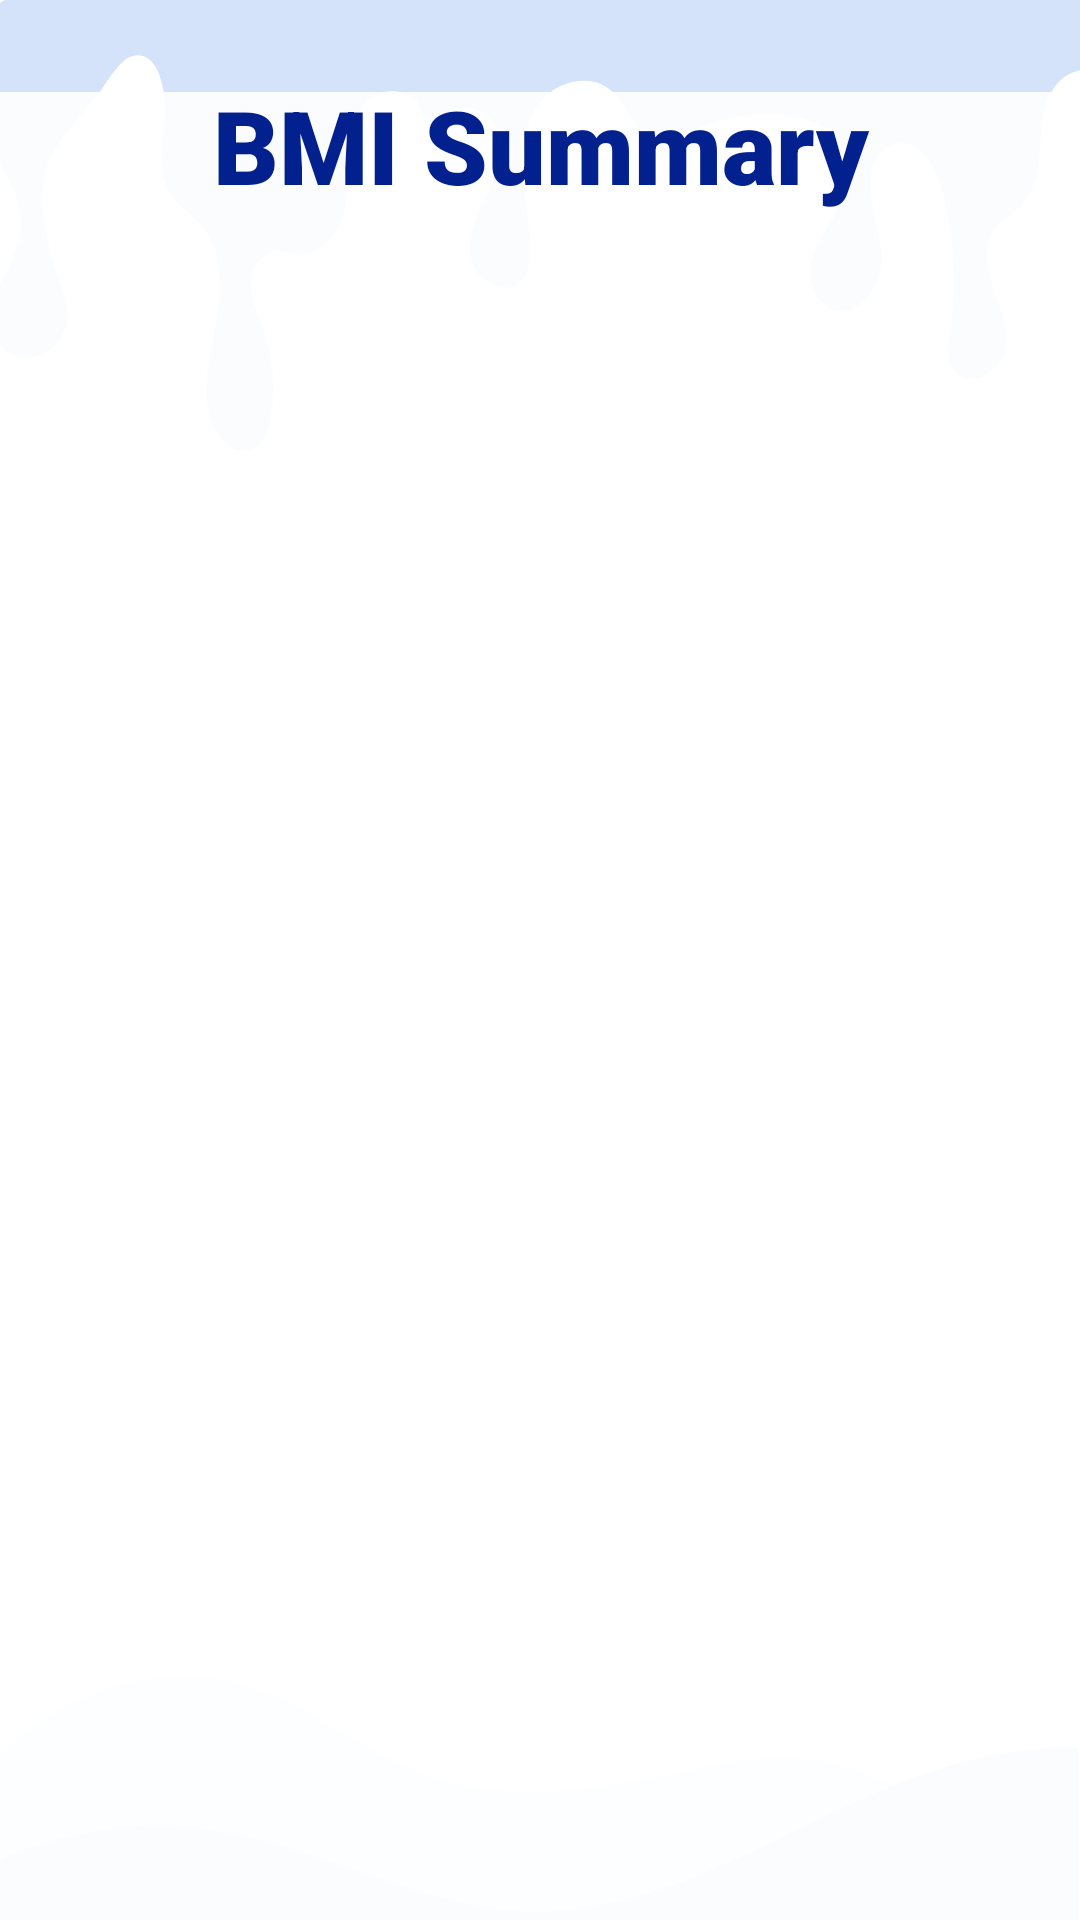

This screen was rendered from an Android layout file. Write that file and the resources it references.
<!-- AndroidManifest.xml: application theme Theme.Study_with_teddy -->
<!-- res/layout/activity_cshow.xml -->
<?xml version="1.0" encoding="utf-8"?>
<androidx.constraintlayout.widget.ConstraintLayout xmlns:android="http://schemas.android.com/apk/res/android"
    xmlns:app="http://schemas.android.com/apk/res-auto"
    xmlns:tools="http://schemas.android.com/tools"
    android:layout_width="match_parent"
    android:layout_height="match_parent"
    android:background="@drawable/wall"
    tools:context=".CShowActivity">

    <androidx.recyclerview.widget.RecyclerView
        android:id="@+id/recyclerview"
        android:layout_width="409dp"
        android:layout_height="650dp"
        android:background="#E8FFFFFF"
        app:layout_constraintBottom_toBottomOf="parent"
        app:layout_constraintEnd_toEndOf="parent"
        app:layout_constraintHorizontal_bias="0.363"
        app:layout_constraintStart_toStartOf="parent"
        app:layout_constraintTop_toBottomOf="@+id/textViewP2" />

    <TextView
        android:id="@+id/textViewP2"
        android:layout_width="0dp"
        android:layout_height="wrap_content"
        android:background="@android:color/transparent"
        android:fontFamily="sans-serif-black"
        android:gravity="center"
        android:text="@string/bmi_summarry"
        android:textAlignment="center"
        android:textColor="@color/lightB"
        android:textColorLink="#0E0C0C"
        android:textSize="34sp"
        android:textStyle="bold"
        app:layout_constraintBottom_toBottomOf="parent"
        app:layout_constraintEnd_toEndOf="parent"
        app:layout_constraintHorizontal_bias="0.0"
        app:layout_constraintStart_toStartOf="parent"
        app:layout_constraintTop_toTopOf="parent"
        app:layout_constraintVertical_bias="0.043" />
</androidx.constraintlayout.widget.ConstraintLayout>
<!-- resources referenced by this layout -->
<resources>
  <color name="lightB">#02218F</color>
  <!-- drawable wall: png bitmap (drawable-v24, 36925 bytes) -->
  <string name="bmi_summarry">BMI Summary</string>
  <style name="Theme.Study_with_teddy" parent="Theme.MaterialComponents.DayNight.NoActionBar">
          
          <item name="colorPrimary">@color/haloBlue</item>
          <item name="colorPrimaryVariant">@color/haloBlue</item>
          <item name="colorOnPrimary">@color/white</item>
          
          <item name="colorSecondary">@color/teal_200</item>
          <item name="colorSecondaryVariant">@color/teal_700</item>
          <item name="colorOnSecondary">@color/black</item>
          
          <item name="android:statusBarColor" tools:targetApi="l">?attr/colorPrimaryVariant</item>
          
      </style>
  <color name="haloBlue">#0099cc</color>
  <color name="white">#FFFFFFFF</color>
  <color name="teal_200">#FF03DAC5</color>
  <color name="teal_700">#FF018786</color>
  <color name="black">#FF000000</color>
</resources>
